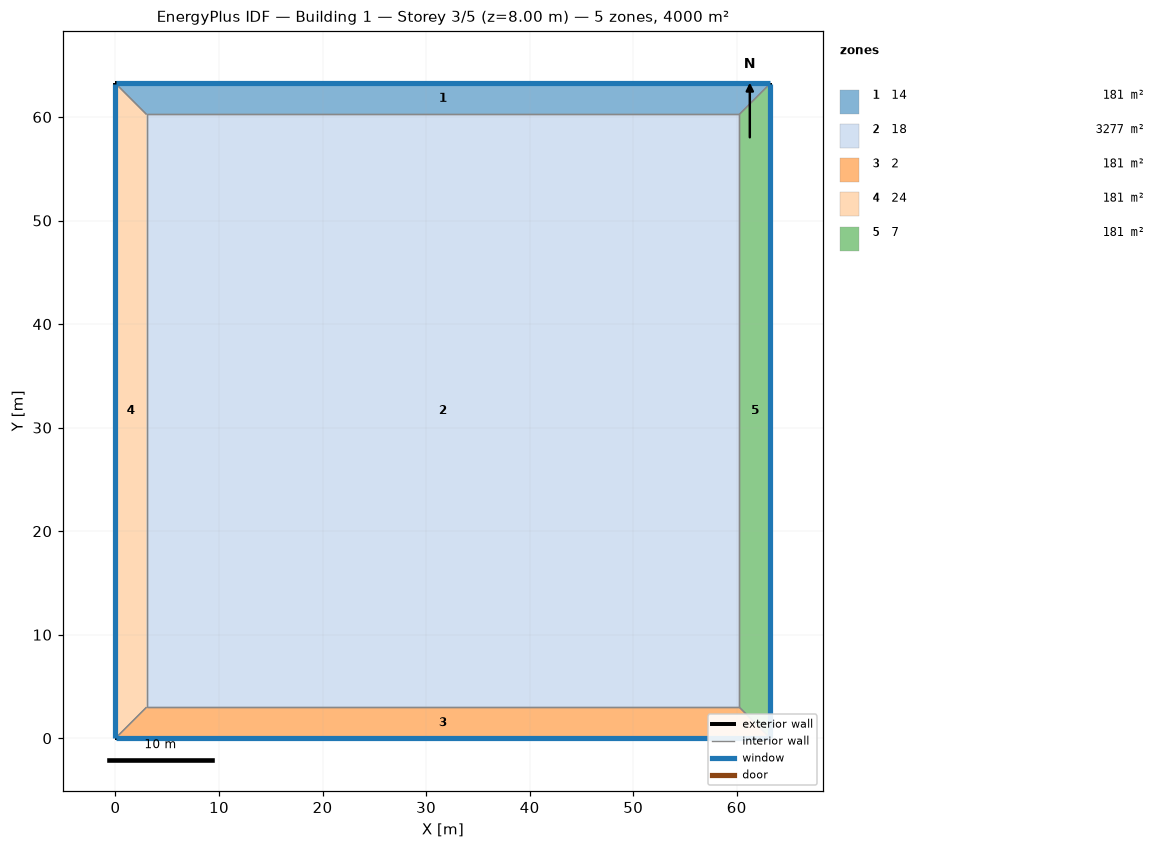
=== STOREY PLAN SPEC (per zone: floor XY polygon, exterior-wall plan segments, windows/doors) ===
zone 1: 14  (180.7 m²)
  floor: (0.00, 63.25) (63.25, 63.25) (60.25, 60.25) (3.00, 60.25)
  exterior wall: (63.25, 63.25) – (0.00, 63.25)  [63.2 m]
    window: (63.22, 63.25) – (0.03, 63.25)  [25.3 m²]
  interior walls: 3
zone 2: 18  (3277.1 m²)
  floor: (3.00, 3.00) (3.00, 60.25) (60.25, 60.25) (60.25, 3.00)
  interior walls: 4
zone 3: 2  (180.7 m²)
  floor: (63.25, 0.00) (0.00, 0.00) (3.00, 3.00) (60.25, 3.00)
  exterior wall: (0.00, 0.00) – (63.25, 0.00)  [63.2 m]
    window: (0.03, 0.00) – (63.22, 0.00)  [25.3 m²]
  interior walls: 3
zone 4: 24  (180.7 m²)
  floor: (0.00, 0.00) (0.00, 63.25) (3.00, 60.25) (3.00, 3.00)
  exterior wall: (0.00, 63.25) – (0.00, 0.00)  [63.2 m]
    window: (0.00, 63.22) – (0.00, 0.03)  [25.3 m²]
  interior walls: 3
zone 5: 7  (180.7 m²)
  floor: (63.25, 63.25) (63.25, 0.00) (60.25, 3.00) (60.25, 60.25)
  exterior wall: (63.25, 0.00) – (63.25, 63.25)  [63.2 m]
    window: (63.25, 0.03) – (63.25, 63.22)  [25.3 m²]
  interior walls: 3

=== DERIVED (storey summary) ===
Building: Building 1
Storey: 3 of 5  (floor level z = 8.00 m)
Storey gross floor area: 4000.0 m²
Zones on this storey: 5
  - 14: floor 180.7 m²; exterior wall 63.2 m (253.0 m²); 1 window(s) 25.3 m²; WWR 10.0%
  - 18: floor 3277.1 m²
  - 2: floor 180.7 m²; exterior wall 63.2 m (253.0 m²); 1 window(s) 25.3 m²; WWR 10.0%
  - 24: floor 180.7 m²; exterior wall 63.2 m (253.0 m²); 1 window(s) 25.3 m²; WWR 10.0%
  - 7: floor 180.7 m²; exterior wall 63.2 m (253.0 m²); 1 window(s) 25.3 m²; WWR 10.0%
Zone adjacency (shared interzone walls):
  - 14 ↔ 18
  - 14 ↔ 24
  - 14 ↔ 7
  - 18 ↔ 2
  - 18 ↔ 24
  - 18 ↔ 7
  - 2 ↔ 24
  - 2 ↔ 7